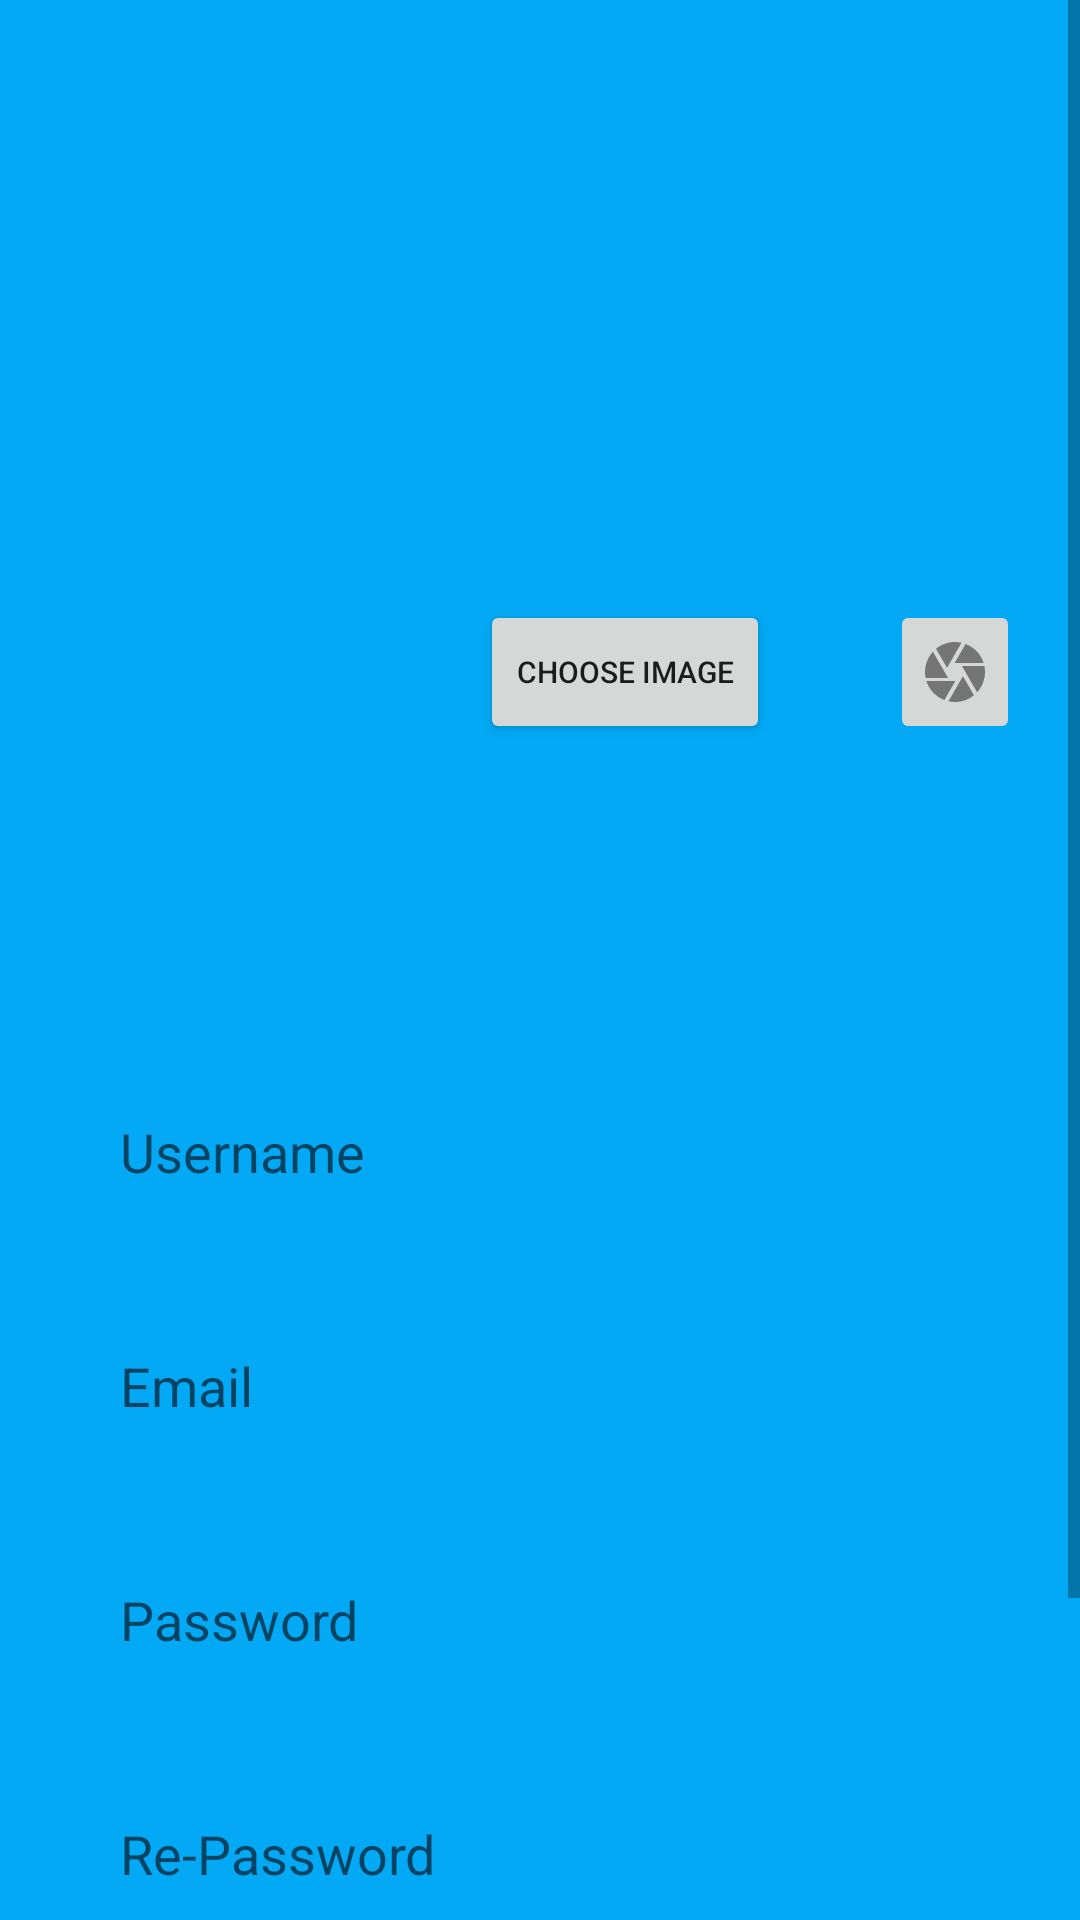

Produce the Android XML layout that renders to this screen, including the resource entries it uses.
<!-- AndroidManifest.xml: application theme Theme.ChattyParty -->
<!-- res/layout/activity_sign_up.xml -->
<?xml version="1.0" encoding="utf-8"?>
<ScrollView xmlns:android="http://schemas.android.com/apk/res/android"
    xmlns:app="http://schemas.android.com/apk/res-auto"
    xmlns:tools="http://schemas.android.com/tools"
    android:layout_width="match_parent"
    android:layout_height="match_parent"
    android:background="@color/colorPrimary"
    tools:context=".SignUp">

    <LinearLayout
        android:layout_width="match_parent"
        android:layout_height="match_parent"
        android:orientation="vertical">

        <ImageView
            android:id="@+id/imageView2"
            android:layout_width="146dp"
            android:layout_height="120dp"
            android:layout_gravity="center"
            android:layout_marginTop="40dp"
            app:srcCompat="@drawable/google_large" />


        <LinearLayout
            android:id="@+id/layout_button"
            android:layout_width="match_parent"
            android:layout_height="wrap_content"
            android:layout_gravity="start"
            android:orientation="horizontal">

            <ImageView
                android:id="@+id/imgView"
                android:layout_width="100dp"
                android:layout_height="100dp"
                android:layout_margin="20dp"
                tools:srcCompat="@tools:sample/avatars" />

            <LinearLayout
                android:layout_width="wrap_content"
                android:layout_height="wrap_content"
                android:layout_marginTop="20dp">

                <Button
                    android:id="@+id/btnChoose"
                    android:layout_width="wrap_content"
                    android:layout_height="wrap_content"
                    android:layout_margin="20dp"
                    android:text="Choose Image"
                    android:textSize="10dp" />

                <ImageButton
                    android:id="@+id/btnCamera"
                    android:layout_width="wrap_content"
                    android:layout_height="wrap_content"
                    android:layout_margin="20dp"
                    android:minHeight="48dp"

                    app:srcCompat="@drawable/ic_action_camera" />
            </LinearLayout>


        </LinearLayout>

        <EditText
            android:id="@+id/editTextUsername"
            android:layout_width="match_parent"
            android:layout_height="wrap_content"
            android:layout_marginLeft="40dp"
            android:layout_marginTop="60dp"
            android:layout_marginRight="40dp"
            android:background="@drawable/round_edittext"
            android:hint="Username"
            android:inputType="text"
            android:minHeight="48dp" />

        <EditText
            android:id="@+id/editTextEmail1"
            android:layout_width="match_parent"
            android:layout_height="wrap_content"
            android:layout_marginLeft="40dp"
            android:layout_marginTop="30dp"
            android:layout_marginRight="40dp"
            android:hint="Email"
            android:background="@drawable/round_edittext"
            android:inputType="textEmailAddress"
            android:minHeight="48dp" />

        <EditText
            android:id="@+id/editTextPassword1"
            android:layout_width="match_parent"
            android:layout_height="wrap_content"
            android:layout_marginLeft="40dp"
            android:layout_marginTop="30dp"
            android:layout_marginRight="40dp"
            android:background="@drawable/round_edittext"
            android:hint="Password"
            android:inputType="textPassword"
            android:minHeight="48dp" />

        <EditText
            android:id="@+id/repassword"
            android:background="@drawable/round_edittext"
            android:layout_width="match_parent"
            android:layout_height="wrap_content"
            android:layout_marginLeft="40dp"
            android:layout_marginTop="30dp"
            android:layout_marginRight="40dp"
            android:hint="Re-Password"
            android:inputType="textPassword"
            android:minHeight="48dp" />

        <Button
            android:id="@+id/buttonRegister"
            android:layout_width="match_parent"
            android:layout_height="wrap_content"
            android:background="@drawable/round_edittext"
            android:text="Register"
            android:layout_marginTop="30dp"
            android:layout_marginLeft="40dp"
            android:layout_marginRight="40dp" />

        <TextView
            android:id="@+id/textViewSignIn1"
            android:layout_width="match_parent"
            android:layout_height="wrap_content"
            android:text="Already have an account? Sign In."
            android:layout_marginTop="30dp"
            android:layout_marginLeft="40dp"
            android:layout_marginRight="40dp" />
    </LinearLayout>


</ScrollView>
<!-- resources referenced by this layout -->
<resources>
  <color name="colorPrimary">#03A9F4</color>
  <!-- drawable ic_action_camera: png bitmap (drawable-hdpi, 625 bytes) -->
  <style name="Theme.ChattyParty" parent="Theme.MaterialComponents.DayNight.NoActionBar">
          
          <item name="colorPrimary">@color/purple_500</item>
          <item name="colorPrimaryVariant">@color/purple_700</item>
          <item name="colorOnPrimary">@color/white</item>
          
          <item name="colorSecondary">@color/teal_200</item>
          <item name="colorSecondaryVariant">@color/teal_700</item>
          <item name="colorOnSecondary">@color/black</item>
          
          <item name="android:statusBarColor">?attr/colorPrimaryVariant</item>
          
      </style>
  <color name="purple_500">#FF6200EE</color>
  <color name="purple_700">#FF3700B3</color>
  <color name="white">#FFFFFF</color>
  <color name="teal_200">#FF03DAC5</color>
  <color name="teal_700">#FF018786</color>
  <color name="black">#FF000000</color>
</resources>
